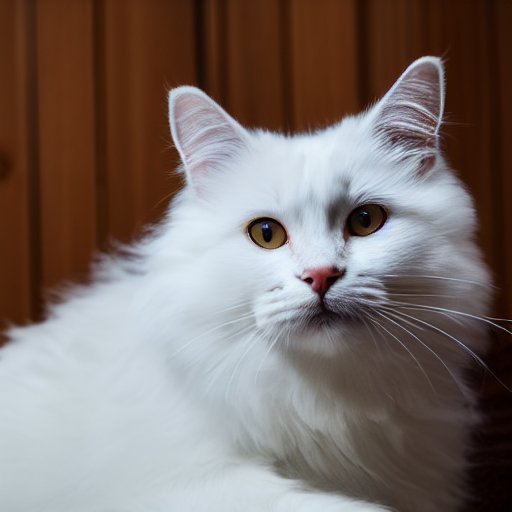
Generation parameters embedded in this image by AUTOMATIC1111 Stable Diffusion web UI or a fork of it (Forge, ...) (PNG 'parameters' text chunk):
a fluffy white cat lying on a wooden floor, natural sunlight from the window, photorealistic, ultra detailed, 8k, soft shadow, close-up
Negative prompt: low quality, blurry, deformed, bad anatomy, bad eyes, cross-eyed, asymmetrical eyes, mutated eyes, fused eyes, extra eyes, extra limbs, cropped, out of frame, watermark, text, nsfw, unnatural colors
Steps: 25, Sampler: DPM++ 2M, Schedule type: Karras, CFG scale: 7.5, Seed: 1399421047, Size: 512x512, Model hash: 6ce0161689, Model: v1-5-pruned-emaonly, Version: v1.10.1